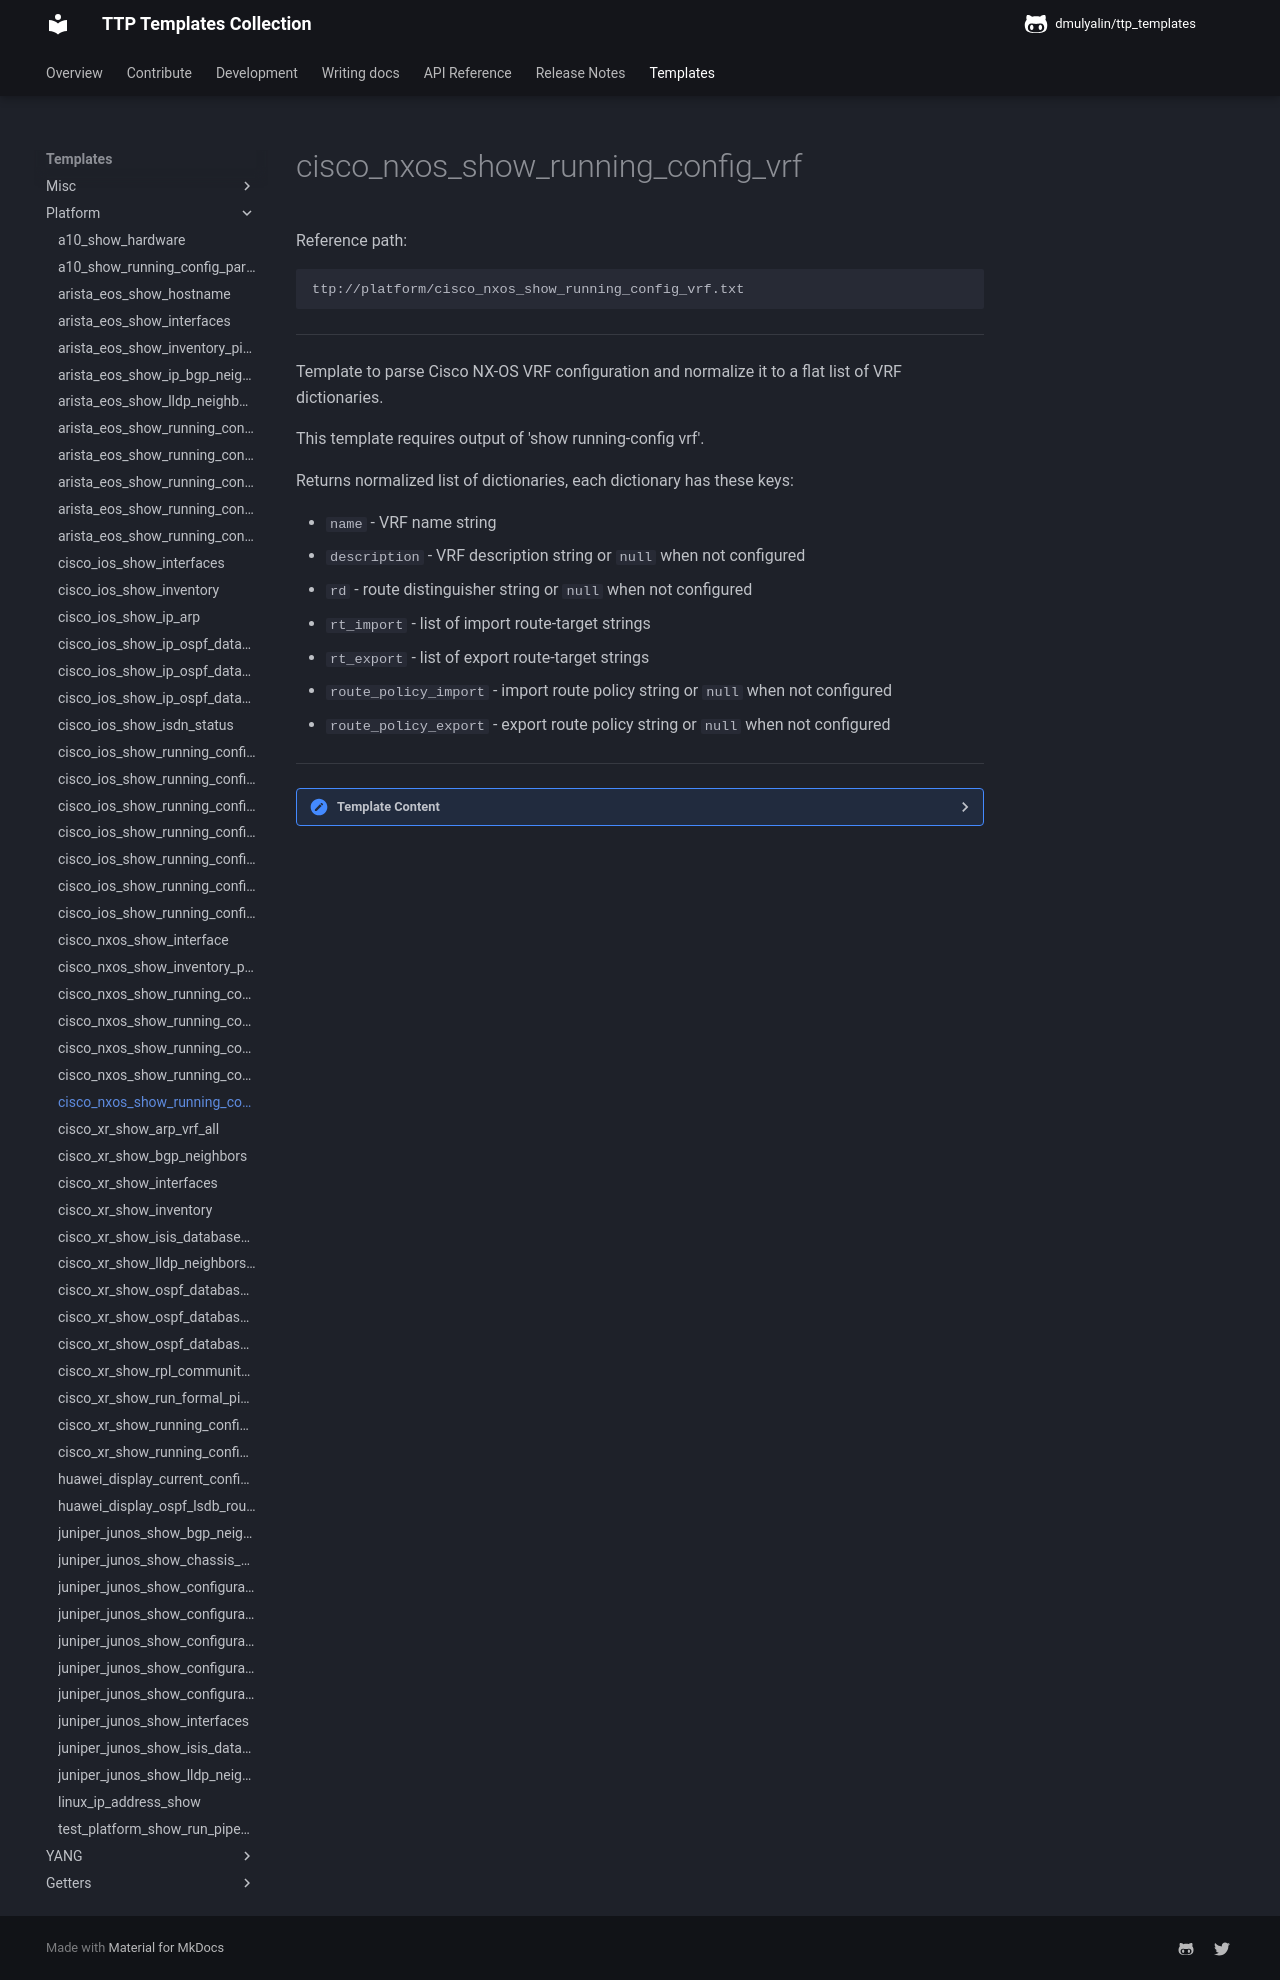

repository: dmulyalin/ttp_templates · page: ttp_templates/platform.cisco_nxos_show_running_config_vrf/index.html · generator: mkdocs

Reference path:
```
ttp://platform/cisco_nxos_show_running_config_vrf.txt
```

---



Template to parse Cisco NX-OS VRF configuration and normalize it to a flat
list of VRF dictionaries.

This template requires output of 'show running-config vrf'.

Returns normalized list of dictionaries, each dictionary has these keys:

- `name` - VRF name string
- `description` - VRF description string or `null` when not configured
- `rd` - route distinguisher string or `null` when not configured
- `rt_import` - list of import route-target strings
- `rt_export` - list of export route-target strings
- `route_policy_import` - import route policy string or `null` when not configured
- `route_policy_export` - export route policy string or `null` when not configured




---

<details><summary>Template Content</summary>
```
<template name="cisco_nxos_vrfs" results="per_template">
<doc>
Template to parse Cisco NX-OS VRF configuration and normalize it to a flat
list of VRF dictionaries.

This template requires output of 'show running-config vrf'.

Returns normalized list of dictionaries, each dictionary has these keys:

- 'name' - VRF name string
- 'description' - VRF description string or 'null' when not configured
- 'rd' - route distinguisher string or 'null' when not configured
- 'rt_import' - list of import route-target strings
- 'rt_export' - list of export route-target strings
- 'route_policy_import' - import route policy string or 'null' when not configured
- 'route_policy_export' - export route policy string or 'null' when not configured

</doc>

<input>
commands = [
    "show running-config vrf"
]
platform = [
    "cisco_nxos",
    "nxos",
]
</input>

<macro>
def transform_vrfs_to_records(data):
    from ttp_templates.utils.cisco_nxos_process_show_running_config_vrf import transform_vrfs_config

    return transform_vrfs_config(data)
</macro>

<group name="vrfs**.{{ name }}**">
vrf context {{ name | _start_ }}
  description {{ description | re(".+") }}
  rd {{ rd }}

  <group name="address_families**.{{ afi }}_{{ safi }}**">
  address-family {{ afi }} {{ safi | _start_ }}
    route-target import {{ rt_import | re(".+") | to_list | joinmatches }}
    route-target export {{ rt_export | re(".+") | to_list | joinmatches }}
    route-target both {{ rt_both | re(".+") | to_list | joinmatches }}
    import map {{ route_policy_import }}
    export map {{ route_policy_export }}
  </group>
</group>

<output macro="transform_vrfs_to_records"/>

</template>

```
</details>
